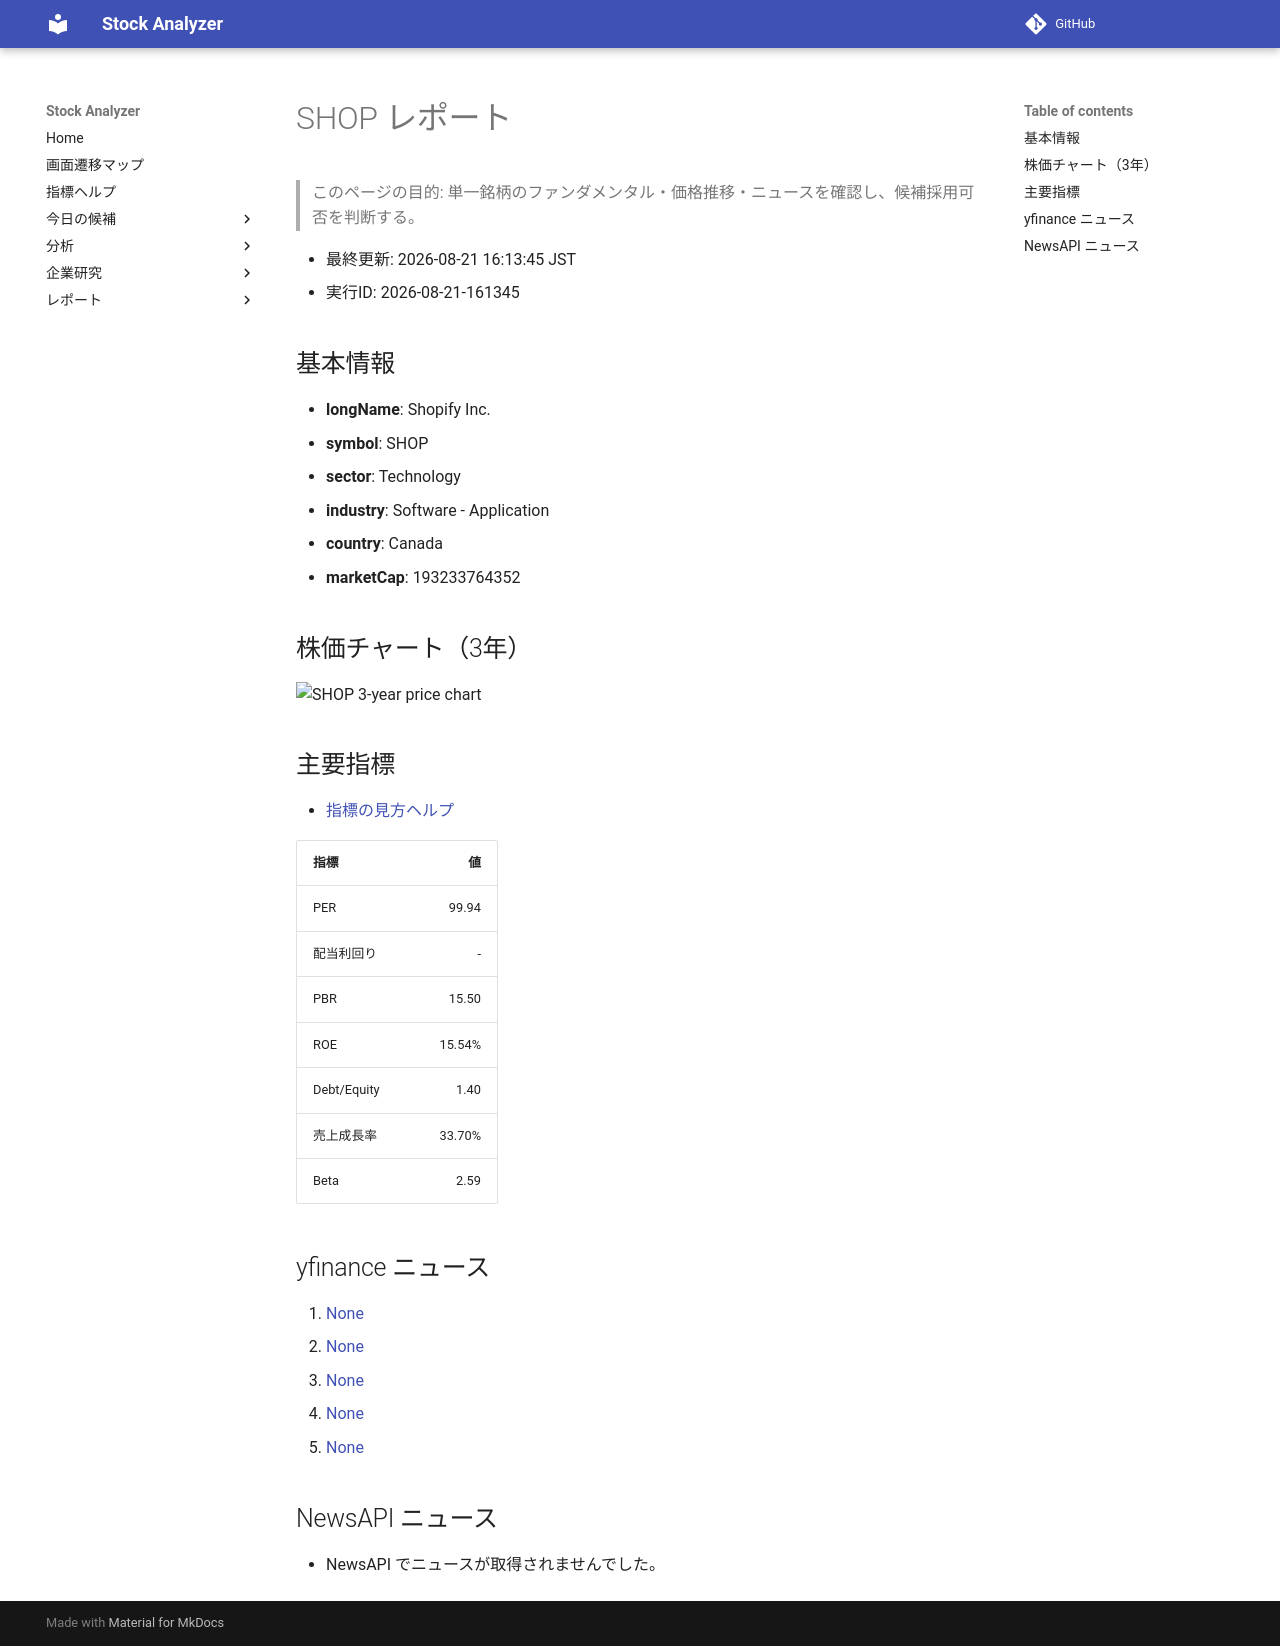

repository: Yumi-note/Making-APP · page: reports/2026-08-21/161345/SHOP/index.html · generator: mkdocs

# SHOP レポート

> このページの目的: 単一銘柄のファンダメンタル・価格推移・ニュースを確認し、候補採用可否を判断する。

- 最終更新: 2026-08-21 16:13:45 JST
- 実行ID: 2026-08-21-161345

## 基本情報

- **longName**: Shopify Inc.
- **symbol**: SHOP
- **sector**: Technology
- **industry**: Software - Application
- **country**: Canada
- **marketCap**: 193233764352

## 株価チャート（3年）

![SHOP 3-year price chart](SHOP_3y.png)

## 主要指標

- [指標の見方ヘルプ](../../../../indicators.md)

| 指標 | 値 |
|---|---:|
| PER | 99.94 |
| 配当利回り | - |
| PBR | 15.50 |
| ROE | 15.54% |
| Debt/Equity | 1.40 |
| 売上成長率 | 33.70% |
| Beta | 2.59 |

## yfinance ニュース

1. [None](None)
2. [None](None)
3. [None](None)
4. [None](None)
5. [None](None)

## NewsAPI ニュース

- NewsAPI でニュースが取得されませんでした。
